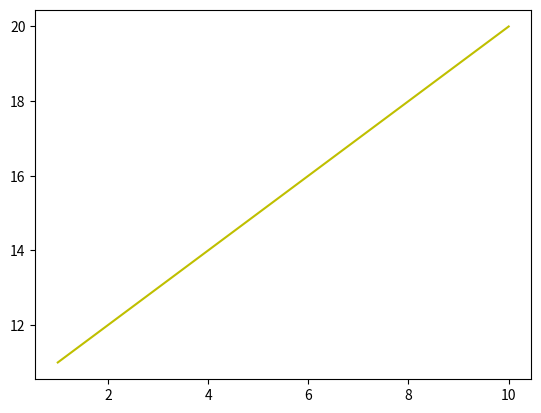

This figure's Python source:
import matplotlib.pyplot as plt

x=[1,2,3,4,5,6,7,8,9,10]
y=[11,12,13,14,15,16,17,18,19,20]

fig,ax = plt.subplots()
ax.plot(x, y,'y')
plt.show()


